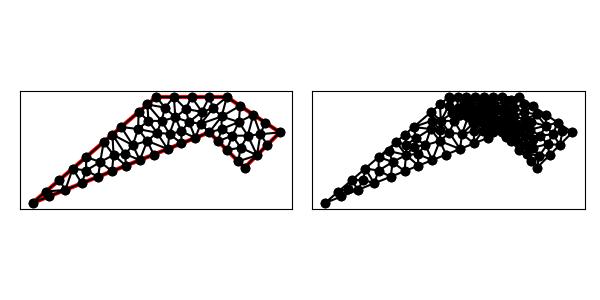

The table this chart was drawn from, first rows:
0.000000000000000000e+00, 6.000000000000000000e+00, 1.000000000000000000e+01, 1.000000000000000000e+01, 1.200000000000000000e+01, 8.000000000000000000e+00, 1.400000000000000000e+01, 1.000000000000000000e+01, 1.100000000000000000e+01, 1.200000000000000000e+01, 7.000000000000000000e+00, 1.200000000000000000e+01, 1.000000000000000000e+01, 1.200000000000000000e+01, 1.022686108578306197e+01, 1.137040954473263987e+01, 1.100000000000000000e+01, 1.200000000000000000e+01, 1.040895369526102066e+01, 1.179013651491087877e+01, 0.000000000000000000e+00, 1.325037613923528146e-01
0.000000000000000000e+00, 6.000000000000000000e+00, 1.000000000000000000e+01, 1.000000000000000000e+01, 1.200000000000000000e+01, 8.000000000000000000e+00, 1.400000000000000000e+01, 1.000000000000000000e+01, 1.100000000000000000e+01, 1.200000000000000000e+01, 7.000000000000000000e+00, 1.200000000000000000e+01, 7.500000000000000000e+00, 1.139988467990226439e+01, 8.000000000000000000e+00, 1.200000000000000000e+01, 7.000000000000000000e+00, 1.200000000000000000e+01, 7.500000000000000000e+00, 1.179996155996742146e+01, 0.000000000000000000e+00, 1.948298808599694676e-01
0.000000000000000000e+00, 6.000000000000000000e+00, 1.000000000000000000e+01, 1.000000000000000000e+01, 1.200000000000000000e+01, 8.000000000000000000e+00, 1.400000000000000000e+01, 1.000000000000000000e+01, 1.100000000000000000e+01, 1.200000000000000000e+01, 7.000000000000000000e+00, 1.200000000000000000e+01, 1.856953381770518607e+00, 6.742781352708207443e+00, 7.592566023652966845e-01, 6.650791373455968269e+00, 9.284766908852591927e-01, 6.371390676354103277e+00, 1.181562225007024791e+00, 6.588321134172759663e+00, 1.000000000000000000e+00, 5.000000000000000000e-01
0.000000000000000000e+00, 6.000000000000000000e+00, 1.000000000000000000e+01, 1.000000000000000000e+01, 1.200000000000000000e+01, 8.000000000000000000e+00, 1.400000000000000000e+01, 1.000000000000000000e+01, 1.100000000000000000e+01, 1.200000000000000000e+01, 7.000000000000000000e+00, 1.200000000000000000e+01, 3.034478109298398785e+00, 7.837843139239385692e+00, 2.785430072655778133e+00, 7.114172029062311609e+00, 3.713906763541037215e+00, 7.485562705416414886e+00, 3.177938315165071526e+00, 7.479192624572704062e+00, 1.000000000000000000e+00, 5.000000000000000000e-01
0.000000000000000000e+00, 6.000000000000000000e+00, 1.000000000000000000e+01, 1.000000000000000000e+01, 1.200000000000000000e+01, 8.000000000000000000e+00, 1.400000000000000000e+01, 1.000000000000000000e+01, 1.100000000000000000e+01, 1.200000000000000000e+01, 7.000000000000000000e+00, 1.200000000000000000e+01, 1.250000000000000000e+01, 1.100000000000000000e+01, 1.218431457505076132e+01, 9.815685424949238680e+00, 1.289730368574895181e+01, 9.890811547322304165e+00, 1.252720608693323889e+01, 1.023549899075718095e+01, 0.000000000000000000e+00, 3.798116568306766916e-01
0.000000000000000000e+00, 6.000000000000000000e+00, 1.000000000000000000e+01, 1.000000000000000000e+01, 1.200000000000000000e+01, 8.000000000000000000e+00, 1.400000000000000000e+01, 1.000000000000000000e+01, 1.100000000000000000e+01, 1.200000000000000000e+01, 7.000000000000000000e+00, 1.200000000000000000e+01, 2.277769807095889387e+00, 7.952374120367904808e+00, 2.785430072655778133e+00, 7.114172029062311609e+00, 3.034478109298398785e+00, 7.837843139239385692e+00, 2.699225996350021806e+00, 7.634796429556534036e+00, 1.000000000000000000e+00, 5.000000000000000000e-01
0.000000000000000000e+00, 6.000000000000000000e+00, 1.000000000000000000e+01, 1.000000000000000000e+01, 1.200000000000000000e+01, 8.000000000000000000e+00, 1.400000000000000000e+01, 1.000000000000000000e+01, 1.100000000000000000e+01, 1.200000000000000000e+01, 7.000000000000000000e+00, 1.200000000000000000e+01, 2.277769807095889387e+00, 7.952374120367904808e+00, 1.856953381770518607e+00, 6.742781352708207443e+00, 2.785430072655778133e+00, 7.114172029062311609e+00, 2.306717753840728857e+00, 7.269775834046140695e+00, 1.000000000000000000e+00, 5.000000000000000000e-01
0.000000000000000000e+00, 6.000000000000000000e+00, 1.000000000000000000e+01, 1.000000000000000000e+01, 1.200000000000000000e+01, 8.000000000000000000e+00, 1.400000000000000000e+01, 1.000000000000000000e+01, 1.100000000000000000e+01, 1.200000000000000000e+01, 7.000000000000000000e+00, 1.200000000000000000e+01, 2.277769807095889387e+00, 7.952374120367904808e+00, 1.518513204730593147e+00, 7.301582746911936539e+00, 1.856953381770518607e+00, 6.742781352708207443e+00, 1.884412131199000529e+00, 7.332246073329350189e+00, 1.000000000000000000e+00, 2.218077911008413394e-01
0.000000000000000000e+00, 6.000000000000000000e+00, 1.000000000000000000e+01, 1.000000000000000000e+01, 1.200000000000000000e+01, 8.000000000000000000e+00, 1.400000000000000000e+01, 1.000000000000000000e+01, 1.100000000000000000e+01, 1.200000000000000000e+01, 7.000000000000000000e+00, 1.200000000000000000e+01, 7.592566023652966845e-01, 6.650791373455968269e+00, 1.856953381770518607e+00, 6.742781352708207443e+00, 1.518513204730593147e+00, 7.301582746911936539e+00, 1.378241062955469332e+00, 6.898385157692037417e+00, 1.000000000000000000e+00, 2.218077911008413394e-01
0.000000000000000000e+00, 6.000000000000000000e+00, 1.000000000000000000e+01, 1.000000000000000000e+01, 1.200000000000000000e+01, 8.000000000000000000e+00, 1.400000000000000000e+01, 1.000000000000000000e+01, 1.100000000000000000e+01, 1.200000000000000000e+01, 7.000000000000000000e+00, 1.200000000000000000e+01, 5.018513204730592925e+00, 1.030158274691193654e+01, 5.678196310836108651e+00, 9.272089490527896771e+00, 5.974910869981209238e+00, 1.018832343267847662e+01, 5.557206795182636938e+00, 9.920665223372770569e+00, 0.000000000000000000e+00, 5.000000000000000000e-01
0.000000000000000000e+00, 6.000000000000000000e+00, 1.000000000000000000e+01, 1.000000000000000000e+01, 1.200000000000000000e+01, 8.000000000000000000e+00, 1.400000000000000000e+01, 1.000000000000000000e+01, 1.100000000000000000e+01, 1.200000000000000000e+01, 7.000000000000000000e+00, 1.200000000000000000e+01, 6.504628301182648009e+00, 1.157539568672798325e+01, 6.009256602365296018e+00, 1.115079137345596827e+01, 6.558916990498731003e+00, 1.064932992074325391e+01, 6.357600631348891085e+00, 1.112517232697573633e+01, 0.000000000000000000e+00, 2.652625042594267679e-01
0.000000000000000000e+00, 6.000000000000000000e+00, 1.000000000000000000e+01, 1.000000000000000000e+01, 1.200000000000000000e+01, 8.000000000000000000e+00, 1.400000000000000000e+01, 1.000000000000000000e+01, 1.100000000000000000e+01, 1.200000000000000000e+01, 7.000000000000000000e+00, 1.200000000000000000e+01, 3.834839571470204156e+00, 8.322585084701682234e+00, 3.713906763541037215e+00, 7.485562705416414886e+00, 4.499668418098407230e+00, 7.799867367239363247e+00, 4.016138251036549534e+00, 7.869338385785820122e+00, 1.000000000000000000e+00, 5.000000000000000000e-01
0.000000000000000000e+00, 6.000000000000000000e+00, 1.000000000000000000e+01, 1.000000000000000000e+01, 1.200000000000000000e+01, 8.000000000000000000e+00, 1.400000000000000000e+01, 1.000000000000000000e+01, 1.100000000000000000e+01, 1.200000000000000000e+01, 7.000000000000000000e+00, 1.200000000000000000e+01, 4.523141505913240934e+00, 9.876978433639919785e+00, 4.027769807095889831e+00, 9.452374120367904808e+00, 4.587881063326356035e+00, 8.718690153277679045e+00, 4.379597458778495600e+00, 9.349347569095167287e+00, 0.000000000000000000e+00, 2.345005360026462815e-01
0.000000000000000000e+00, 6.000000000000000000e+00, 1.000000000000000000e+01, 1.000000000000000000e+01, 1.200000000000000000e+01, 8.000000000000000000e+00, 1.400000000000000000e+01, 1.000000000000000000e+01, 1.100000000000000000e+01, 1.200000000000000000e+01, 7.000000000000000000e+00, 1.200000000000000000e+01, 7.592566023652966845e-01, 6.650791373455968269e+00, 0.000000000000000000e+00, 6.000000000000000000e+00, 9.284766908852591927e-01, 6.371390676354103277e+00, 5.625777644168520331e-01, 6.340727349936689627e+00, 1.000000000000000000e+00, 5.000000000000000000e-01
0.000000000000000000e+00, 6.000000000000000000e+00, 1.000000000000000000e+01, 1.000000000000000000e+01, 1.200000000000000000e+01, 8.000000000000000000e+00, 1.400000000000000000e+01, 1.000000000000000000e+01, 1.100000000000000000e+01, 1.200000000000000000e+01, 7.000000000000000000e+00, 1.200000000000000000e+01, 3.834839571470204156e+00, 8.322585084701682234e+00, 3.034478109298398785e+00, 7.837843139239385692e+00, 3.713906763541037215e+00, 7.485562705416414886e+00, 3.527741481436546422e+00, 7.881996976452493975e+00, 1.000000000000000000e+00, 5.000000000000000000e-01
0.000000000000000000e+00, 6.000000000000000000e+00, 1.000000000000000000e+01, 1.000000000000000000e+01, 1.200000000000000000e+01, 8.000000000000000000e+00, 1.400000000000000000e+01, 1.000000000000000000e+01, 1.100000000000000000e+01, 1.200000000000000000e+01, 7.000000000000000000e+00, 1.200000000000000000e+01, 2.277769807095889387e+00, 7.952374120367904808e+00, 3.034478109298398785e+00, 7.837843139239385692e+00, 3.037026409461185850e+00, 8.603165493823873078e+00, 2.783091441951824674e+00, 8.131127584477054526e+00, 0.000000000000000000e+00, 3.878059025518031944e-01
0.000000000000000000e+00, 6.000000000000000000e+00, 1.000000000000000000e+01, 1.000000000000000000e+01, 1.200000000000000000e+01, 8.000000000000000000e+00, 1.400000000000000000e+01, 1.000000000000000000e+01, 1.100000000000000000e+01, 1.200000000000000000e+01, 7.000000000000000000e+00, 1.200000000000000000e+01, 4.587881063326356035e+00, 8.718690153277679045e+00, 4.499668418098407230e+00, 7.799867367239363247e+00, 5.285430072655778133e+00, 8.114172029062311609e+00, 4.790993184693513207e+00, 8.210909849859783449e+00, 1.000000000000000000e+00, 5.000000000000000000e-01
0.000000000000000000e+00, 6.000000000000000000e+00, 1.000000000000000000e+01, 1.000000000000000000e+01, 1.200000000000000000e+01, 8.000000000000000000e+00, 1.400000000000000000e+01, 1.000000000000000000e+01, 1.100000000000000000e+01, 1.200000000000000000e+01, 7.000000000000000000e+00, 1.200000000000000000e+01, 5.678196310836108651e+00, 9.272089490527896771e+00, 5.018513204730592925e+00, 1.030158274691193654e+01, 4.523141505913240934e+00, 9.876978433639919785e+00, 5.073283673826647799e+00, 9.816883557026583773e+00, 0.000000000000000000e+00, 2.345005360026462815e-01
0.000000000000000000e+00, 6.000000000000000000e+00, 1.000000000000000000e+01, 1.000000000000000000e+01, 1.200000000000000000e+01, 8.000000000000000000e+00, 1.400000000000000000e+01, 1.000000000000000000e+01, 1.100000000000000000e+01, 1.200000000000000000e+01, 7.000000000000000000e+00, 1.200000000000000000e+01, 4.587881063326356035e+00, 8.718690153277679045e+00, 5.285430072655778133e+00, 8.114172029062311609e+00, 5.245824104647438091e+00, 8.773178387606135331e+00, 5.039711746876524678e+00, 8.535346856648708069e+00, 1.000000000000000000e+00, 5.000000000000000000e-01
0.000000000000000000e+00, 6.000000000000000000e+00, 1.000000000000000000e+01, 1.000000000000000000e+01, 1.200000000000000000e+01, 8.000000000000000000e+00, 1.400000000000000000e+01, 1.000000000000000000e+01, 1.100000000000000000e+01, 1.200000000000000000e+01, 7.000000000000000000e+00, 1.200000000000000000e+01, 3.037026409461185850e+00, 8.603165493823873078e+00, 3.034478109298398785e+00, 7.837843139239385692e+00, 3.834839571470204156e+00, 8.322585084701682234e+00, 3.302114696743263078e+00, 8.254531239254980335e+00, 0.000000000000000000e+00, 3.878059025518031944e-01
0.000000000000000000e+00, 6.000000000000000000e+00, 1.000000000000000000e+01, 1.000000000000000000e+01, 1.200000000000000000e+01, 8.000000000000000000e+00, 1.400000000000000000e+01, 1.000000000000000000e+01, 1.100000000000000000e+01, 1.200000000000000000e+01, 7.000000000000000000e+00, 1.200000000000000000e+01, 3.834839571470204156e+00, 8.322585084701682234e+00, 4.027769807095889831e+00, 9.452374120367904808e+00, 3.037026409461185850e+00, 8.603165493823873078e+00, 3.633211929342426316e+00, 8.792708232964486115e+00, 0.000000000000000000e+00, 3.878059025518031944e-01
0.000000000000000000e+00, 6.000000000000000000e+00, 1.000000000000000000e+01, 1.000000000000000000e+01, 1.200000000000000000e+01, 8.000000000000000000e+00, 1.400000000000000000e+01, 1.000000000000000000e+01, 1.100000000000000000e+01, 1.200000000000000000e+01, 7.000000000000000000e+00, 1.200000000000000000e+01, 4.499668418098407230e+00, 7.799867367239363247e+00, 4.587881063326356035e+00, 8.718690153277679045e+00, 3.834839571470204156e+00, 8.322585084701682234e+00, 4.307463017631655511e+00, 8.280380868406242101e+00, 1.000000000000000000e+00, 5.000000000000000000e-01
0.000000000000000000e+00, 6.000000000000000000e+00, 1.000000000000000000e+01, 1.000000000000000000e+01, 1.200000000000000000e+01, 8.000000000000000000e+00, 1.400000000000000000e+01, 1.000000000000000000e+01, 1.100000000000000000e+01, 1.200000000000000000e+01, 7.000000000000000000e+00, 1.200000000000000000e+01, 4.027769807095889831e+00, 9.452374120367904808e+00, 3.834839571470204156e+00, 8.322585084701682234e+00, 4.587881063326356035e+00, 8.718690153277679045e+00, 4.150163480630816970e+00, 8.831216452782420845e+00, 0.000000000000000000e+00, 5.000000000000000000e-01
0.000000000000000000e+00, 6.000000000000000000e+00, 1.000000000000000000e+01, 1.000000000000000000e+01, 1.200000000000000000e+01, 8.000000000000000000e+00, 1.400000000000000000e+01, 1.000000000000000000e+01, 1.100000000000000000e+01, 1.200000000000000000e+01, 7.000000000000000000e+00, 1.200000000000000000e+01, 5.678196310836108651e+00, 9.272089490527896771e+00, 5.245824104647438091e+00, 8.773178387606135331e+00, 6.071191727213148148e+00, 8.428476690885258193e+00, 5.665070714232231630e+00, 8.824581523006431283e+00, 1.000000000000000000e+00, 5.000000000000000000e-01
0.000000000000000000e+00, 6.000000000000000000e+00, 1.000000000000000000e+01, 1.000000000000000000e+01, 1.200000000000000000e+01, 8.000000000000000000e+00, 1.400000000000000000e+01, 1.000000000000000000e+01, 1.100000000000000000e+01, 1.200000000000000000e+01, 7.000000000000000000e+00, 1.200000000000000000e+01, 7.042818259172649142e+00, 9.976039631621961945e+00, 6.558916990498731003e+00, 1.064932992074325391e+01, 5.974910869981209238e+00, 1.018832343267847662e+01, 6.525548706550863720e+00, 1.027123099501456416e+01, 0.000000000000000000e+00, 2.652625042594267679e-01
0.000000000000000000e+00, 6.000000000000000000e+00, 1.000000000000000000e+01, 1.000000000000000000e+01, 1.200000000000000000e+01, 8.000000000000000000e+00, 1.400000000000000000e+01, 1.000000000000000000e+01, 1.100000000000000000e+01, 1.200000000000000000e+01, 7.000000000000000000e+00, 1.200000000000000000e+01, 6.071191727213148148e+00, 8.428476690885258193e+00, 6.856953381770518163e+00, 8.742781352708206555e+00, 6.494933263383273037e+00, 9.513757396703104163e+00, 6.474359457455647338e+00, 8.895005146765521786e+00, 1.000000000000000000e+00, 5.000000000000000000e-01
0.000000000000000000e+00, 6.000000000000000000e+00, 1.000000000000000000e+01, 1.000000000000000000e+01, 1.200000000000000000e+01, 8.000000000000000000e+00, 1.400000000000000000e+01, 1.000000000000000000e+01, 1.100000000000000000e+01, 1.200000000000000000e+01, 7.000000000000000000e+00, 1.200000000000000000e+01, 4.523141505913240934e+00, 9.876978433639919785e+00, 4.587881063326356035e+00, 8.718690153277679045e+00, 5.245824104647438091e+00, 8.773178387606135331e+00, 4.785615557962345612e+00, 9.122948991507911387e+00, 0.000000000000000000e+00, 2.345005360026462815e-01
0.000000000000000000e+00, 6.000000000000000000e+00, 1.000000000000000000e+01, 1.000000000000000000e+01, 1.200000000000000000e+01, 8.000000000000000000e+00, 1.400000000000000000e+01, 1.000000000000000000e+01, 1.100000000000000000e+01, 1.200000000000000000e+01, 7.000000000000000000e+00, 1.200000000000000000e+01, 4.523141505913240934e+00, 9.876978433639919785e+00, 5.245824104647438091e+00, 8.773178387606135331e+00, 5.678196310836108651e+00, 9.272089490527896771e+00, 5.149053973798928929e+00, 9.307415437257985147e+00, 0.000000000000000000e+00, 2.345005360026462815e-01
0.000000000000000000e+00, 6.000000000000000000e+00, 1.000000000000000000e+01, 1.000000000000000000e+01, 1.200000000000000000e+01, 8.000000000000000000e+00, 1.400000000000000000e+01, 1.000000000000000000e+01, 1.100000000000000000e+01, 1.200000000000000000e+01, 7.000000000000000000e+00, 1.200000000000000000e+01, 6.494933263383273037e+00, 9.513757396703104163e+00, 5.678196310836108651e+00, 9.272089490527896771e+00, 6.071191727213148148e+00, 8.428476690885258193e+00, 6.081440433810842983e+00, 9.071441192705419709e+00, 1.000000000000000000e+00, 5.000000000000000000e-01
0.000000000000000000e+00, 6.000000000000000000e+00, 1.000000000000000000e+01, 1.000000000000000000e+01, 1.200000000000000000e+01, 8.000000000000000000e+00, 1.400000000000000000e+01, 1.000000000000000000e+01, 1.100000000000000000e+01, 1.200000000000000000e+01, 7.000000000000000000e+00, 1.200000000000000000e+01, 5.245824104647438091e+00, 8.773178387606135331e+00, 5.285430072655778133e+00, 8.114172029062311609e+00, 6.071191727213148148e+00, 8.428476690885258193e+00, 5.534148634838788716e+00, 8.438609035851234452e+00, 1.000000000000000000e+00, 5.000000000000000000e-01
0.000000000000000000e+00, 6.000000000000000000e+00, 1.000000000000000000e+01, 1.000000000000000000e+01, 1.200000000000000000e+01, 8.000000000000000000e+00, 1.400000000000000000e+01, 1.000000000000000000e+01, 1.100000000000000000e+01, 1.200000000000000000e+01, 7.000000000000000000e+00, 1.200000000000000000e+01, 6.009256602365296018e+00, 1.115079137345596827e+01, 5.018513204730592925e+00, 1.030158274691193654e+01, 5.974910869981209238e+00, 1.018832343267847662e+01, 5.667560225692366060e+00, 1.054689918434879381e+01, 0.000000000000000000e+00, 3.421811048073331585e-01
0.000000000000000000e+00, 6.000000000000000000e+00, 1.000000000000000000e+01, 1.000000000000000000e+01, 1.200000000000000000e+01, 8.000000000000000000e+00, 1.400000000000000000e+01, 1.000000000000000000e+01, 1.100000000000000000e+01, 1.200000000000000000e+01, 7.000000000000000000e+00, 1.200000000000000000e+01, 5.974910869981209238e+00, 1.018832343267847662e+01, 5.678196310836108651e+00, 9.272089490527896771e+00, 6.494933263383273037e+00, 9.513757396703104163e+00, 6.049346814733531197e+00, 9.658056773303158593e+00, 0.000000000000000000e+00, 5.000000000000000000e-01
0.000000000000000000e+00, 6.000000000000000000e+00, 1.000000000000000000e+01, 1.000000000000000000e+01, 1.200000000000000000e+01, 8.000000000000000000e+00, 1.400000000000000000e+01, 1.000000000000000000e+01, 1.100000000000000000e+01, 1.200000000000000000e+01, 7.000000000000000000e+00, 1.200000000000000000e+01, 8.425099649152702597e+00, 1.005499316728350934e+01, 8.086414773164165126e+00, 1.084338093354627475e+01, 7.756749967474503293e+00, 9.911353085772804050e+00, 8.089421463263789747e+00, 1.026990906220086153e+01, 0.000000000000000000e+00, 2.535481770437582050e-01
0.000000000000000000e+00, 6.000000000000000000e+00, 1.000000000000000000e+01, 1.000000000000000000e+01, 1.200000000000000000e+01, 8.000000000000000000e+00, 1.400000000000000000e+01, 1.000000000000000000e+01, 1.100000000000000000e+01, 1.200000000000000000e+01, 7.000000000000000000e+00, 1.200000000000000000e+01, 6.558916990498731003e+00, 1.064932992074325391e+01, 6.009256602365296018e+00, 1.115079137345596827e+01, 5.974910869981209238e+00, 1.018832343267847662e+01, 6.181028154281745124e+00, 1.066281490895923234e+01, 0.000000000000000000e+00, 2.652625042594267679e-01
0.000000000000000000e+00, 6.000000000000000000e+00, 1.000000000000000000e+01, 1.000000000000000000e+01, 1.200000000000000000e+01, 8.000000000000000000e+00, 1.400000000000000000e+01, 1.000000000000000000e+01, 1.100000000000000000e+01, 1.200000000000000000e+01, 7.000000000000000000e+00, 1.200000000000000000e+01, 7.042818259172649142e+00, 9.976039631621961945e+00, 7.642715036327888178e+00, 9.057086014531154916e+00, 7.756749967474503293e+00, 9.911353085772804050e+00, 7.480761087658346575e+00, 9.648159577308639712e+00, 1.000000000000000000e+00, 5.000000000000000000e-01
0.000000000000000000e+00, 6.000000000000000000e+00, 1.000000000000000000e+01, 1.000000000000000000e+01, 1.200000000000000000e+01, 8.000000000000000000e+00, 1.400000000000000000e+01, 1.000000000000000000e+01, 1.100000000000000000e+01, 1.200000000000000000e+01, 7.000000000000000000e+00, 1.200000000000000000e+01, 7.642715036327888178e+00, 9.057086014531154916e+00, 8.428476690885258193e+00, 9.371390676354103277e+00, 7.756749967474503293e+00, 9.911353085772804050e+00, 7.942647231562550481e+00, 9.446609925552687415e+00, 1.000000000000000000e+00, 5.000000000000000000e-01
0.000000000000000000e+00, 6.000000000000000000e+00, 1.000000000000000000e+01, 1.000000000000000000e+01, 1.200000000000000000e+01, 8.000000000000000000e+00, 1.400000000000000000e+01, 1.000000000000000000e+01, 1.100000000000000000e+01, 1.200000000000000000e+01, 7.000000000000000000e+00, 1.200000000000000000e+01, 6.494933263383273037e+00, 9.513757396703104163e+00, 6.856953381770518163e+00, 8.742781352708206555e+00, 7.642715036327888178e+00, 9.057086014531154916e+00, 6.998200560493892830e+00, 9.104541587980822470e+00, 1.000000000000000000e+00, 5.000000000000000000e-01
0.000000000000000000e+00, 6.000000000000000000e+00, 1.000000000000000000e+01, 1.000000000000000000e+01, 1.200000000000000000e+01, 8.000000000000000000e+00, 1.400000000000000000e+01, 1.000000000000000000e+01, 1.100000000000000000e+01, 1.200000000000000000e+01, 7.000000000000000000e+00, 1.200000000000000000e+01, 8.428476690885258193e+00, 9.371390676354103277e+00, 8.425099649152702597e+00, 1.005499316728350934e+01, 7.756749967474503293e+00, 9.911353085772804050e+00, 8.203442102504155287e+00, 9.779245643136805555e+00, 1.000000000000000000e+00, 2.535481770437582050e-01
0.000000000000000000e+00, 6.000000000000000000e+00, 1.000000000000000000e+01, 1.000000000000000000e+01, 1.200000000000000000e+01, 8.000000000000000000e+00, 1.400000000000000000e+01, 1.000000000000000000e+01, 1.100000000000000000e+01, 1.200000000000000000e+01, 7.000000000000000000e+00, 1.200000000000000000e+01, 7.042818259172649142e+00, 9.976039631621961945e+00, 5.974910869981209238e+00, 1.018832343267847662e+01, 6.494933263383273037e+00, 9.513757396703104163e+00, 6.504220797512377139e+00, 9.892706820334515427e+00, 0.000000000000000000e+00, 5.000000000000000000e-01
0.000000000000000000e+00, 6.000000000000000000e+00, 1.000000000000000000e+01, 1.000000000000000000e+01, 1.200000000000000000e+01, 8.000000000000000000e+00, 1.400000000000000000e+01, 1.000000000000000000e+01, 1.100000000000000000e+01, 1.200000000000000000e+01, 7.000000000000000000e+00, 1.200000000000000000e+01, 7.302934551175753519e+00, 1.064403839506936045e+01, 7.500000000000000000e+00, 1.139988467990226439e+01, 6.504628301182648009e+00, 1.157539568672798325e+01, 7.102520950786133547e+00, 1.120643958723320033e+01, 0.000000000000000000e+00, 1.948298808599694676e-01
0.000000000000000000e+00, 6.000000000000000000e+00, 1.000000000000000000e+01, 1.000000000000000000e+01, 1.200000000000000000e+01, 8.000000000000000000e+00, 1.400000000000000000e+01, 1.000000000000000000e+01, 1.100000000000000000e+01, 1.200000000000000000e+01, 7.000000000000000000e+00, 1.200000000000000000e+01, 9.214238345442629097e+00, 9.685695338177051639e+00, 8.853395112431712732e+00, 1.058780342070434166e+01, 8.425099649152702597e+00, 1.005499316728350934e+01, 8.830911035675681475e+00, 1.010949730872163421e+01, 1.000000000000000000e+00, 1.887764154824857488e-01
0.000000000000000000e+00, 6.000000000000000000e+00, 1.000000000000000000e+01, 1.000000000000000000e+01, 1.200000000000000000e+01, 8.000000000000000000e+00, 1.400000000000000000e+01, 1.000000000000000000e+01, 1.100000000000000000e+01, 1.200000000000000000e+01, 7.000000000000000000e+00, 1.200000000000000000e+01, 7.302934551175753519e+00, 1.064403839506936045e+01, 6.504628301182648009e+00, 1.157539568672798325e+01, 6.558916990498731003e+00, 1.064932992074325391e+01, 6.788826614285710548e+00, 1.095625466751353372e+01, 0.000000000000000000e+00, 2.652625042594267679e-01
0.000000000000000000e+00, 6.000000000000000000e+00, 1.000000000000000000e+01, 1.000000000000000000e+01, 1.200000000000000000e+01, 8.000000000000000000e+00, 1.400000000000000000e+01, 1.000000000000000000e+01, 1.100000000000000000e+01, 1.200000000000000000e+01, 7.000000000000000000e+00, 1.200000000000000000e+01, 7.042818259172649142e+00, 9.976039631621961945e+00, 7.756749967474503293e+00, 9.911353085772804050e+00, 7.302934551175753519e+00, 1.064403839506936045e+01, 7.367500925940968948e+00, 1.017714370415470881e+01, 0.000000000000000000e+00, 5.000000000000000000e-01
0.000000000000000000e+00, 6.000000000000000000e+00, 1.000000000000000000e+01, 1.000000000000000000e+01, 1.200000000000000000e+01, 8.000000000000000000e+00, 1.400000000000000000e+01, 1.000000000000000000e+01, 1.100000000000000000e+01, 1.200000000000000000e+01, 7.000000000000000000e+00, 1.200000000000000000e+01, 6.558916990498731003e+00, 1.064932992074325391e+01, 7.042818259172649142e+00, 9.976039631621961945e+00, 7.302934551175753519e+00, 1.064403839506936045e+01, 6.968223266949045147e+00, 1.042313598247819151e+01, 0.000000000000000000e+00, 2.652625042594267679e-01
0.000000000000000000e+00, 6.000000000000000000e+00, 1.000000000000000000e+01, 1.000000000000000000e+01, 1.200000000000000000e+01, 8.000000000000000000e+00, 1.400000000000000000e+01, 1.000000000000000000e+01, 1.100000000000000000e+01, 1.200000000000000000e+01, 7.000000000000000000e+00, 1.200000000000000000e+01, 8.671442610917045712e+00, 1.132040058671642768e+01, 9.591571459957886958e+00, 1.116003562780057301e+01, 9.000000000000000000e+00, 1.200000000000000000e+01, 9.087671356958310298e+00, 1.149347873817233356e+01, 0.000000000000000000e+00, 1.086448565251815213e-01
0.000000000000000000e+00, 6.000000000000000000e+00, 1.000000000000000000e+01, 1.000000000000000000e+01, 1.200000000000000000e+01, 8.000000000000000000e+00, 1.400000000000000000e+01, 1.000000000000000000e+01, 1.100000000000000000e+01, 1.200000000000000000e+01, 7.000000000000000000e+00, 1.200000000000000000e+01, 7.642715036327888178e+00, 9.057086014531154916e+00, 7.042818259172649142e+00, 9.976039631621961945e+00, 6.494933263383273037e+00, 9.513757396703104163e+00, 7.060155519627937082e+00, 9.515627680952073675e+00, 1.000000000000000000e+00, 5.000000000000000000e-01
0.000000000000000000e+00, 6.000000000000000000e+00, 1.000000000000000000e+01, 1.000000000000000000e+01, 1.200000000000000000e+01, 8.000000000000000000e+00, 1.400000000000000000e+01, 1.000000000000000000e+01, 1.100000000000000000e+01, 1.200000000000000000e+01, 7.000000000000000000e+00, 1.200000000000000000e+01, 9.591571459957886958e+00, 1.116003562780057301e+01, 1.000000000000000000e+01, 1.200000000000000000e+01, 9.000000000000000000e+00, 1.200000000000000000e+01, 9.530523819985962319e+00, 1.172001187593352434e+01, 0.000000000000000000e+00, 1.086448565251815213e-01
0.000000000000000000e+00, 6.000000000000000000e+00, 1.000000000000000000e+01, 1.000000000000000000e+01, 1.200000000000000000e+01, 8.000000000000000000e+00, 1.400000000000000000e+01, 1.000000000000000000e+01, 1.100000000000000000e+01, 1.200000000000000000e+01, 7.000000000000000000e+00, 1.200000000000000000e+01, 8.000000000000000000e+00, 1.200000000000000000e+01, 8.086414773164165126e+00, 1.084338093354627475e+01, 8.671442610917045712e+00, 1.132040058671642768e+01, 8.252619128027070872e+00, 1.138792717342090022e+01, 0.000000000000000000e+00, 1.429554348588653601e-01
0.000000000000000000e+00, 6.000000000000000000e+00, 1.000000000000000000e+01, 1.000000000000000000e+01, 1.200000000000000000e+01, 8.000000000000000000e+00, 1.400000000000000000e+01, 1.000000000000000000e+01, 1.100000000000000000e+01, 1.200000000000000000e+01, 7.000000000000000000e+00, 1.200000000000000000e+01, 9.214238345442629097e+00, 9.685695338177051639e+00, 1.000000000000000000e+01, 1.000000000000000000e+01, 9.524388473901604257e+00, 1.048446352020909345e+01, 9.579542273114745043e+00, 1.005671961946204895e+01, 1.000000000000000000e+00, 8.129686893550273907e-02
0.000000000000000000e+00, 6.000000000000000000e+00, 1.000000000000000000e+01, 1.000000000000000000e+01, 1.200000000000000000e+01, 8.000000000000000000e+00, 1.400000000000000000e+01, 1.000000000000000000e+01, 1.100000000000000000e+01, 1.200000000000000000e+01, 7.000000000000000000e+00, 1.200000000000000000e+01, 8.425099649152702597e+00, 1.005499316728350934e+01, 8.853395112431712732e+00, 1.058780342070434166e+01, 8.086414773164165126e+00, 1.084338093354627475e+01, 8.454969844916194077e+00, 1.049539250717804251e+01, 0.000000000000000000e+00, 1.887764154824857488e-01
0.000000000000000000e+00, 6.000000000000000000e+00, 1.000000000000000000e+01, 1.000000000000000000e+01, 1.200000000000000000e+01, 8.000000000000000000e+00, 1.400000000000000000e+01, 1.000000000000000000e+01, 1.100000000000000000e+01, 1.200000000000000000e+01, 7.000000000000000000e+00, 1.200000000000000000e+01, 6.504628301182648009e+00, 1.157539568672798325e+01, 7.500000000000000000e+00, 1.139988467990226439e+01, 7.000000000000000000e+00, 1.200000000000000000e+01, 7.001542767060882966e+00, 1.165842678887674744e+01, 0.000000000000000000e+00, 1.948298808599694676e-01
0.000000000000000000e+00, 6.000000000000000000e+00, 1.000000000000000000e+01, 1.000000000000000000e+01, 1.200000000000000000e+01, 8.000000000000000000e+00, 1.400000000000000000e+01, 1.000000000000000000e+01, 1.100000000000000000e+01, 1.200000000000000000e+01, 7.000000000000000000e+00, 1.200000000000000000e+01, 8.425099649152702597e+00, 1.005499316728350934e+01, 8.428476690885258193e+00, 9.371390676354103277e+00, 9.214238345442629097e+00, 9.685695338177051639e+00, 8.689271561826863888e+00, 9.704026393938221418e+00, 1.000000000000000000e+00, 2.535481770437582050e-01
0.000000000000000000e+00, 6.000000000000000000e+00, 1.000000000000000000e+01, 1.000000000000000000e+01, 1.200000000000000000e+01, 8.000000000000000000e+00, 1.400000000000000000e+01, 1.000000000000000000e+01, 1.100000000000000000e+01, 1.200000000000000000e+01, 7.000000000000000000e+00, 1.200000000000000000e+01, 7.500000000000000000e+00, 1.139988467990226439e+01, 8.086414773164165126e+00, 1.084338093354627475e+01, 8.000000000000000000e+00, 1.200000000000000000e+01, 7.862138257721388079e+00, 1.141442187114951423e+01, 0.000000000000000000e+00, 1.948298808599694676e-01
0.000000000000000000e+00, 6.000000000000000000e+00, 1.000000000000000000e+01, 1.000000000000000000e+01, 1.200000000000000000e+01, 8.000000000000000000e+00, 1.400000000000000000e+01, 1.000000000000000000e+01, 1.100000000000000000e+01, 1.200000000000000000e+01, 7.000000000000000000e+00, 1.200000000000000000e+01, 8.086414773164165126e+00, 1.084338093354627475e+01, 7.500000000000000000e+00, 1.139988467990226439e+01, 7.302934551175753519e+00, 1.064403839506936045e+01, 7.629783108113305623e+00, 1.096243466950596712e+01, 0.000000000000000000e+00, 1.948298808599694676e-01
0.000000000000000000e+00, 6.000000000000000000e+00, 1.000000000000000000e+01, 1.000000000000000000e+01, 1.200000000000000000e+01, 8.000000000000000000e+00, 1.400000000000000000e+01, 1.000000000000000000e+01, 1.100000000000000000e+01, 1.200000000000000000e+01, 7.000000000000000000e+00, 1.200000000000000000e+01, 8.086414773164165126e+00, 1.084338093354627475e+01, 7.302934551175753519e+00, 1.064403839506936045e+01, 7.756749967474503293e+00, 9.911353085772804050e+00, 7.715366430604807313e+00, 1.046625747146281249e+01, 0.000000000000000000e+00, 4.908868458562066772e-01
0.000000000000000000e+00, 6.000000000000000000e+00, 1.000000000000000000e+01, 1.000000000000000000e+01, 1.200000000000000000e+01, 8.000000000000000000e+00, 1.400000000000000000e+01, 1.000000000000000000e+01, 1.100000000000000000e+01, 1.200000000000000000e+01, 7.000000000000000000e+00, 1.200000000000000000e+01, 8.086414773164165126e+00, 1.084338093354627475e+01, 8.853395112431712732e+00, 1.058780342070434166e+01, 8.671442610917045712e+00, 1.132040058671642768e+01, 8.537084165504309041e+00, 1.091719498032234981e+01, 0.000000000000000000e+00, 1.429554348588653601e-01
0.000000000000000000e+00, 6.000000000000000000e+00, 1.000000000000000000e+01, 1.000000000000000000e+01, 1.200000000000000000e+01, 8.000000000000000000e+00, 1.400000000000000000e+01, 1.000000000000000000e+01, 1.100000000000000000e+01, 1.200000000000000000e+01, 7.000000000000000000e+00, 1.200000000000000000e+01, 8.671442610917045712e+00, 1.132040058671642768e+01, 8.853395112431712732e+00, 1.058780342070434166e+01, 9.591571459957886958e+00, 1.116003562780057301e+01, 9.038803061102216319e+00, 1.102274654507378138e+01, 0.000000000000000000e+00, 1.086448565251815213e-01
0.000000000000000000e+00, 6.000000000000000000e+00, 1.000000000000000000e+01, 1.000000000000000000e+01, 1.200000000000000000e+01, 8.000000000000000000e+00, 1.400000000000000000e+01, 1.000000000000000000e+01, 1.100000000000000000e+01, 1.200000000000000000e+01, 7.000000000000000000e+00, 1.200000000000000000e+01, 8.000000000000000000e+00, 1.200000000000000000e+01, 8.671442610917045712e+00, 1.132040058671642768e+01, 9.000000000000000000e+00, 1.200000000000000000e+01, 8.557147536972349755e+00, 1.177346686223881100e+01, 0.000000000000000000e+00, 1.406360251012576390e-01
0.000000000000000000e+00, 6.000000000000000000e+00, 1.000000000000000000e+01, 1.000000000000000000e+01, 1.200000000000000000e+01, 8.000000000000000000e+00, 1.400000000000000000e+01, 1.000000000000000000e+01, 1.100000000000000000e+01, 1.200000000000000000e+01, 7.000000000000000000e+00, 1.200000000000000000e+01, 8.853395112431712732e+00, 1.058780342070434166e+01, 9.524388473901604257e+00, 1.048446352020909345e+01, 9.591571459957886958e+00, 1.116003562780057301e+01, 9.323118348763733465e+00, 1.074410085623800448e+01, 0.000000000000000000e+00, 8.129686893550273907e-02
0.000000000000000000e+00, 6.000000000000000000e+00, 1.000000000000000000e+01, 1.000000000000000000e+01, 1.200000000000000000e+01, 8.000000000000000000e+00, 1.400000000000000000e+01, 1.000000000000000000e+01, 1.100000000000000000e+01, 1.200000000000000000e+01, 7.000000000000000000e+00, 1.200000000000000000e+01, 1.000000000000000000e+01, 1.200000000000000000e+01, 9.591571459957886958e+00, 1.116003562780057301e+01, 1.022686108578306197e+01, 1.137040954473263987e+01, 9.939477515246982975e+00, 1.151014839084440489e+01, 0.000000000000000000e+00, 1.086448565251815213e-01
0.000000000000000000e+00, 6.000000000000000000e+00, 1.000000000000000000e+01, 1.000000000000000000e+01, 1.200000000000000000e+01, 8.000000000000000000e+00, 1.400000000000000000e+01, 1.000000000000000000e+01, 1.100000000000000000e+01, 1.200000000000000000e+01, 7.000000000000000000e+00, 1.200000000000000000e+01, 1.070190584136379464e+01, 1.089904707931810179e+01, 1.022686108578306197e+01, 1.137040954473263987e+01, 9.524388473901604257e+00, 1.048446352020909345e+01, 1.015105180034948695e+01, 1.091797338141994622e+01, 0.000000000000000000e+00, 8.129686893550273907e-02
... 26 more rows
